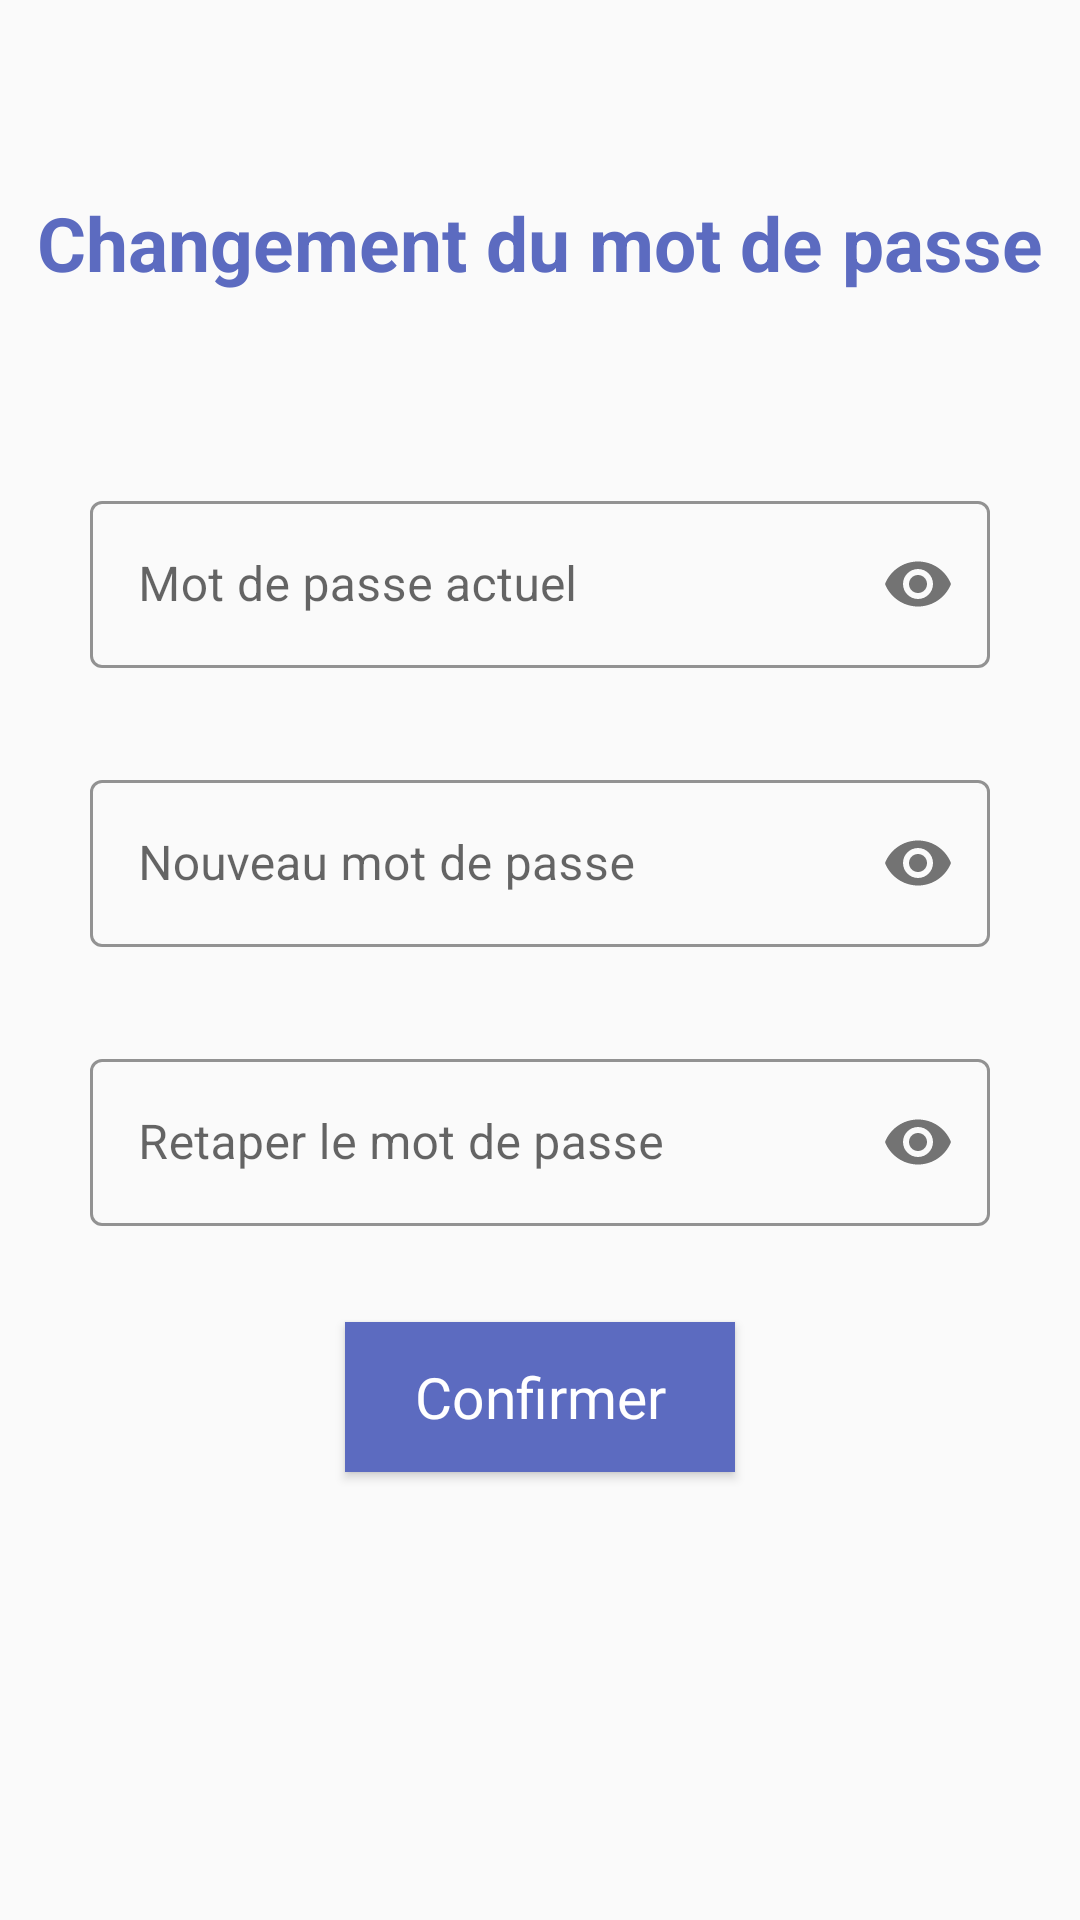

Layout XML and referenced resources for this Android screen:
<!-- AndroidManifest.xml: application theme AppTheme -->
<!-- res/layout/fragment_changepassword.xml -->
<?xml version="1.0" encoding="utf-8"?>

<androidx.constraintlayout.widget.ConstraintLayout xmlns:android="http://schemas.android.com/apk/res/android"
    xmlns:app="http://schemas.android.com/apk/res-auto"
    xmlns:tools="http://schemas.android.com/tools"
    android:layout_width="match_parent"
    android:layout_height="match_parent">

    <TextView
        android:id="@+id/txtvchangepasstop"
        android:layout_width="wrap_content"
        android:layout_height="wrap_content"
        android:layout_marginTop="64dp"
        android:text="Changement du mot de passe"
        android:textColor="@color/blue"
        android:textSize="25sp"
        android:textStyle="bold"
        app:layout_constraintEnd_toEndOf="parent"
        app:layout_constraintStart_toStartOf="parent"
        app:layout_constraintTop_toTopOf="parent" />

    <com.google.android.material.textfield.TextInputLayout
        android:id="@+id/edtoldpass"
        style="@style/Widget.MaterialComponents.TextInputLayout.OutlinedBox"
        android:layout_width="300dp"
        android:layout_height="wrap_content"
        android:layout_marginTop="64dp"
        app:boxStrokeColor="@color/blue"
        app:layout_constraintEnd_toEndOf="parent"
        app:layout_constraintStart_toStartOf="parent"
        app:layout_constraintTop_toBottomOf="@id/txtvchangepasstop"
        app:passwordToggleEnabled="true">

        <com.google.android.material.textfield.TextInputEditText
            android:layout_width="match_parent"
            android:layout_height="wrap_content"
            android:hint="Mot de passe actuel"
            android:inputType="textPassword" />
    </com.google.android.material.textfield.TextInputLayout>

    <com.google.android.material.textfield.TextInputLayout
        android:id="@+id/edtpassword1change"
        style="@style/Widget.MaterialComponents.TextInputLayout.OutlinedBox"
        android:layout_width="300dp"
        android:layout_height="wrap_content"
        android:layout_marginTop="32dp"
        app:boxStrokeColor="@color/blue"
        app:layout_constraintEnd_toEndOf="parent"
        app:layout_constraintStart_toStartOf="parent"
        app:layout_constraintTop_toBottomOf="@id/edtoldpass"
        app:passwordToggleEnabled="true">

        <com.google.android.material.textfield.TextInputEditText
            android:layout_width="match_parent"
            android:layout_height="wrap_content"
            android:hint="Nouveau mot de passe"
            android:inputType="textPassword" />
    </com.google.android.material.textfield.TextInputLayout>

    <com.google.android.material.textfield.TextInputLayout
        android:id="@+id/edtpassword2change"
        style="@style/Widget.MaterialComponents.TextInputLayout.OutlinedBox"
        android:layout_width="300dp"
        android:layout_height="wrap_content"
        android:layout_marginTop="32dp"
        app:boxStrokeColor="@color/blue"
        app:layout_constraintEnd_toEndOf="parent"
        app:layout_constraintStart_toStartOf="parent"
        app:layout_constraintTop_toBottomOf="@id/edtpassword1change"
        app:passwordToggleEnabled="true">

        <com.google.android.material.textfield.TextInputEditText
            android:layout_width="match_parent"
            android:layout_height="wrap_content"
            android:hint="Retaper le mot de passe"
            android:inputType="textPassword" />
    </com.google.android.material.textfield.TextInputLayout>

    <Button
        android:id="@+id/btnconfirmchange"
        android:layout_width="130dp"
        android:layout_height="50dp"
        android:layout_marginTop="32dp"
        android:background="@drawable/button"
        android:fontFamily="@font/regular"
        android:foreground="?android:attr/selectableItemBackground"
        android:text="Confirmer"
        android:textAllCaps="false"
        android:textColor="@color/white"
        android:textSize="19sp"
        app:layout_constraintEnd_toEndOf="parent"
        app:layout_constraintStart_toStartOf="parent"
        app:layout_constraintTop_toBottomOf="@id/edtpassword2change" />

    <ProgressBar
        android:id="@+id/progressBarpass"
        style="?android:attr/progressBarStyle"
        android:layout_width="wrap_content"
        android:layout_height="wrap_content"
        android:layout_marginTop="32dp"
        android:visibility="invisible"
        app:layout_constraintEnd_toEndOf="parent"
        app:layout_constraintStart_toStartOf="parent"
        app:layout_constraintTop_toBottomOf="@id/btnconfirmchange"/>

</androidx.constraintlayout.widget.ConstraintLayout>
<!-- resources referenced by this layout -->
<resources>
  <color name="blue">#5C6BC0</color>
  <color name="white">#FFFFFF</color>
  <!-- drawable button (drawable) -->
  <?xml version="1.0" encoding="utf-8"?>
  
  <shape android:shape="rectangle" xmlns:android="http://schemas.android.com/apk/res/android">
      <corners android:radius="0dp"/>
      <solid android:color="@color/blue"/>
  </shape>
  <style name="AppTheme" parent="Theme.MaterialComponents.Light.NoActionBar.Bridge">
          
          <item name="colorPrimary">@color/colorPrimary</item>
          <item name="colorPrimaryDark">@color/colorPrimaryDark</item>
          <item name="colorAccent">@color/colorAccent</item>
          <item name="android:statusBarColor">@android:color/transparent</item>
      </style>
  <color name="colorPrimary">#6200EE</color>
  <color name="colorPrimaryDark">#3700B3</color>
  <color name="colorAccent">#5C6BC0</color>
</resources>
